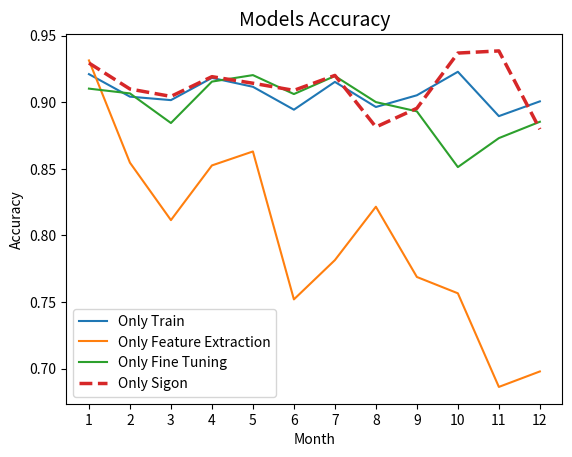

Here is the Python script that generated this plot:
import matplotlib.pyplot as plt
# Plot the learning curves for loss

accs = [{'accuracy': 0.6337015628814697, 'loss': 1.3424501419067383}, {'accuracy': 0.5909082293510437, 'loss': 2.3498494625091553}, {'accuracy': 0.6691872477531433, 'loss': 1.107231855392456}, {'accuracy': 0.78524249792099, 'loss': 0.7727143168449402}, {'accuracy': 0.651006281375885, 'loss': 1.2402790784835815}, {'accuracy': 0.6210615634918213, 'loss': 1.4199453592300415}, {'accuracy': 0.5746290683746338, 'loss': 2.514479637145996}, {'accuracy': 0.7563676238059998, 'loss': 0.652887761592865}, {'accuracy': 0.8021316528320312, 'loss': 0.6214675307273865}, {'accuracy': 0.86892169713974, 'loss': 0.46418896317481995}, {'accuracy': 0.7700200080871582, 'loss': 0.8449742197990417}, {'accuracy': 0.937720000743866, 'loss': 0.15833604335784912}]



def plot_accs_comparison(train, finetuning, feature_extraction, sigon):

    test_accuracy_train = []
    test_accuracy_fe = []
    test_accuracy_ft = []
    test_accuracy_sigon = []
    test_loss = []

    for idx, _ in enumerate(train):
        test_accuracy_train.append(train[idx]['accuracy'])
        test_accuracy_fe.append(feature_extraction[idx]['accuracy'])
        test_accuracy_sigon.append(sigon[idx]['accuracy'])
        test_accuracy_ft.append(finetuning[idx]['accuracy'])
        
        
        
    months = list(range(1, len(accs) + 1))  # Criando meses de 1 a n


    plt.plot(months, test_accuracy_train, label='Only Train')
    plt.plot(months, test_accuracy_fe, label='Only Feature Extraction')
    plt.plot(months, test_accuracy_ft, label='Only Fine Tuning')
    plt.plot(months, test_accuracy_sigon, label='Only Sigon', linestyle='--', linewidth = '2.5')
    plt.legend()
    plt.title("Models Accuracy", fontsize=14)
    plt.xlabel('Month')
    plt.ylabel('Accuracy')

    plt.xticks(months)  # Define os marcadores no eixo x para cada mês


    plt.show()



# without patience - 10 epochs
accs_train = [{'accuracy': 0.6757922172546387, 'loss': 1.6378546953201294}, {'accuracy': 0.6637604832649231, 'loss': 1.4598082304000854}, {'accuracy': 0.7442986369132996, 'loss': 0.8718604445457458}, {'accuracy': 0.7777543067932129, 'loss': 0.9348107576370239}, {'accuracy': 0.5877548456192017, 'loss': 2.3813064098358154}, {'accuracy': 0.7016177177429199, 'loss': 0.9325154423713684}, {'accuracy': 0.8328503966331482, 'loss': 0.5383077263832092}, {'accuracy': 0.728915810585022, 'loss': 0.6783694624900818}, {'accuracy': 0.786216139793396, 'loss': 0.5824248790740967}, {'accuracy': 0.8504409193992615, 'loss': 0.40613722801208496}, {'accuracy': 0.7989400029182434, 'loss': 1.0030298233032227}, {'accuracy': 0.9368100166320801, 'loss': 0.15533596277236938}]
accs_feature_extraction = [{'accuracy': 0.8133701682090759, 'loss': 0.5171031355857849}, {'accuracy': 0.7884441614151001, 'loss': 0.5949926376342773}, {'accuracy': 0.7359662652015686, 'loss': 0.636816143989563}, {'accuracy': 0.8350870013237, 'loss': 0.4211626350879669}, {'accuracy': 0.8179343342781067, 'loss': 0.4072049558162689}, {'accuracy': 0.774364173412323, 'loss': 0.5046935081481934}, {'accuracy': 0.6667120456695557, 'loss': 0.8047672510147095}, {'accuracy': 0.7777435183525085, 'loss': 0.4867733418941498}, {'accuracy': 0.7322723269462585, 'loss': 0.5805051326751709}, {'accuracy': 0.6587821245193481, 'loss': 0.600671648979187}, {'accuracy': 0.6301400065422058, 'loss': 0.9252728819847107}, {'accuracy': 0.7541599869728088, 'loss': 0.4703691005706787}]
accs_sigon = [{'accuracy': 0.7657234072685242, 'loss': 0.7329353094100952}, {'accuracy': 0.8152649998664856, 'loss': 0.6595790982246399}, {'accuracy': 0.8010114431381226, 'loss': 0.5885656476020813}, {'accuracy': 0.7436350584030151, 'loss': 1.380829930305481}, {'accuracy': 0.8319829106330872, 'loss': 0.48467177152633667}, {'accuracy': 0.8139294385910034, 'loss': 0.6776885986328125}, {'accuracy': 0.8311001062393188, 'loss': 0.48609912395477295}, {'accuracy': 0.826064944267273, 'loss': 0.7211677432060242}, {'accuracy': 0.8643597960472107, 'loss': 0.39087387919425964}, {'accuracy': 0.7742842435836792, 'loss': 1.1160534620285034}, {'accuracy': 0.9450100064277649, 'loss': 0.14537441730499268}, {'accuracy': 0.810670018196106, 'loss': 0.43195268511772156}]
accs_fine_tuning = [{'accuracy': 0.7590044140815735, 'loss': 1.7108134031295776}, {'accuracy': 0.7594990730285645, 'loss': 1.969443440437317}, {'accuracy': 0.5940758585929871, 'loss': 5.199756145477295}, {'accuracy': 0.8476057052612305, 'loss': 1.6484651565551758}, {'accuracy': 0.6903859376907349, 'loss': 3.8003346920013428}, {'accuracy': 0.5174480080604553, 'loss': 10.661702156066895}, {'accuracy': 0.5660916566848755, 'loss': 7.421367645263672}, {'accuracy': 0.8001100420951843, 'loss': 1.1750980615615845}, {'accuracy': 0.5961700677871704, 'loss': 3.8102974891662598}, {'accuracy': 0.4933459758758545, 'loss': 6.921313285827637}, {'accuracy': 0.5414199829101562, 'loss': 9.341075897216797}, {'accuracy': 0.9193599820137024, 'loss': 0.25441843271255493}]

#plot_accs_comparison(accs_train, accs_fine_tuning, accs_feature_extraction, accs_sigon)


# train with patience
accs_train = [{'accuracy': 0.6398391127586365, 'loss': 1.3706765174865723}, {'accuracy': 0.5898738503456116, 'loss': 1.5535271167755127}, {'accuracy': 0.6314991116523743, 'loss': 1.9631201028823853}, {'accuracy': 0.5787028074264526, 'loss': 2.361694574356079}, {'accuracy': 0.5605288147926331, 'loss': 3.4585304260253906}, {'accuracy': 0.778103768825531, 'loss': 0.8565992712974548}, {'accuracy': 0.8254020810127258, 'loss': 0.7520545721054077}, {'accuracy': 0.7377215027809143, 'loss': 0.9219614863395691}, {'accuracy': 0.7377208471298218, 'loss': 0.9623509049415588}, {'accuracy': 0.41067418456077576, 'loss': 3.1974799633026123}, {'accuracy': 0.641319990158081, 'loss': 1.88167142868042}, {'accuracy': 0.9502500295639038, 'loss': 0.12612076103687286}]

# fine tuning with patience
accs_fine_tuning = [{'accuracy': 0.7520431280136108, 'loss': 1.1659390926361084}, {'accuracy': 0.5964127779006958, 'loss': 3.152017593383789}, {'accuracy': 0.7075978517532349, 'loss': 1.2163687944412231}, {'accuracy': 0.784973680973053, 'loss': 1.5738083124160767}, {'accuracy': 0.7322486639022827, 'loss': 1.4965415000915527}, {'accuracy': 0.6828371286392212, 'loss': 1.9476923942565918}, {'accuracy': 0.5998910665512085, 'loss': 5.9404826164245605}, {'accuracy': 0.7771711349487305, 'loss': 0.9520736336708069}, {'accuracy': 0.7824722528457642, 'loss': 1.019233226776123}, {'accuracy': 0.8233503699302673, 'loss': 1.0177839994430542}, {'accuracy': 0.8578500151634216, 'loss': 0.7296817898750305}, {'accuracy': 0.951770007610321, 'loss': 0.127969428896904}]

# feature extraction with patience
accs_feature_extraction = [{'accuracy': 0.7526730895042419, 'loss': 0.48452094197273254}, {'accuracy': 0.7626392245292664, 'loss': 0.48771560192108154}, {'accuracy': 0.7338230013847351, 'loss': 0.5513823628425598}, {'accuracy': 0.7765254974365234, 'loss': 0.5837985873222351}, {'accuracy': 0.7689492702484131, 'loss': 0.4717712700366974}, {'accuracy': 0.7665544152259827, 'loss': 0.5621277093887329}, {'accuracy': 0.721728503704071, 'loss': 0.9529191851615906}, {'accuracy': 0.7920748591423035, 'loss': 0.5294930338859558}, {'accuracy': 0.7863435745239258, 'loss': 0.49783164262771606}, {'accuracy': 0.7989099025726318, 'loss': 0.601657509803772}, {'accuracy': 0.8203700184822083, 'loss': 0.528947651386261}, {'accuracy': 0.8011699914932251, 'loss': 0.4624839127063751}]

# sigon with patience
accs_sigon = [{'accuracy': 0.799980640411377, 'loss': 0.8335449695587158}, {'accuracy': 0.6740122437477112, 'loss': 1.503419041633606}, {'accuracy': 0.7705478668212891, 'loss': 1.0103161334991455}, {'accuracy': 0.736146867275238, 'loss': 1.4983092546463013}, {'accuracy': 0.8373410105705261, 'loss': 0.46404385566711426}, {'accuracy': 0.8084957003593445, 'loss': 0.5741839408874512}, {'accuracy': 0.8741175532341003, 'loss': 0.4561041593551636}, {'accuracy': 0.8269455432891846, 'loss': 0.45654043555259705}, {'accuracy': 0.8748108148574829, 'loss': 0.361694872379303}, {'accuracy': 0.8562501668930054, 'loss': 0.7491525411605835}, {'accuracy': 0.9340900182723999, 'loss': 0.16257108747959137}, {'accuracy': 0.8908399939537048, 'loss': 0.3053283095359802}]


# plot_accs_comparison(accs_train, accs_fine_tuning, accs_feature_extraction, accs_sigon)


# train only with dynamic rate
accs_train = [{'accuracy': 0.9211487174034119, 'loss': 0.2038041651248932}, {'accuracy': 0.9042429327964783, 'loss': 0.2285042107105255}, {'accuracy': 0.9016495943069458, 'loss': 0.23913562297821045}, {'accuracy': 0.9183403253555298, 'loss': 0.23734484612941742}, {'accuracy': 0.9116570949554443, 'loss': 0.2220020890235901}, {'accuracy': 0.8944649696350098, 'loss': 0.27509427070617676}, {'accuracy': 0.9153458476066589, 'loss': 0.26690709590911865}, {'accuracy': 0.8964887261390686, 'loss': 0.2488309144973755}, {'accuracy': 0.9052876234054565, 'loss': 0.24428647756576538}, {'accuracy': 0.922940731048584, 'loss': 0.1988667994737625}, {'accuracy': 0.8896300196647644, 'loss': 0.3431190252304077}, {'accuracy': 0.9007099866867065, 'loss': 0.25950750708580017}]

# fine tuning only with data proportion dynamic
accs_fine_tuning = [{'accuracy': 0.9102787971496582, 'loss': 0.2197830229997635}, {'accuracy': 0.9066996574401855, 'loss': 0.2298172265291214}, {'accuracy': 0.884455144405365, 'loss': 0.289811909198761}, {'accuracy': 0.9155562520027161, 'loss': 0.20625431835651398}, {'accuracy': 0.9204347729682922, 'loss': 0.19730831682682037}, {'accuracy': 0.9062002897262573, 'loss': 0.24091532826423645}, {'accuracy': 0.9197604060173035, 'loss': 0.24469943344593048}, {'accuracy': 0.9001650810241699, 'loss': 0.23908604681491852}, {'accuracy': 0.8932116031646729, 'loss': 0.250688761472702}, {'accuracy': 0.8513550758361816, 'loss': 0.4051770865917206}, {'accuracy': 0.8731099963188171, 'loss': 0.4218432307243347}, {'accuracy': 0.8853899836540222, 'loss': 0.2906770706176758}]

# feature with rate
accs_feature_extraction = [{'accuracy': 0.9314694404602051, 'loss': 0.217714324593544}, {'accuracy': 0.8546650409698486, 'loss': 0.34645339846611023}, {'accuracy': 0.8115352392196655, 'loss': 0.3990727663040161}, {'accuracy': 0.8525978326797485, 'loss': 0.3407118320465088}, {'accuracy': 0.863085925579071, 'loss': 0.32172277569770813}, {'accuracy': 0.7519885897636414, 'loss': 0.4862246513366699}, {'accuracy': 0.7814900279045105, 'loss': 0.412109375}, {'accuracy': 0.8215740323066711, 'loss': 0.402566522359848}, {'accuracy': 0.7688189744949341, 'loss': 0.43466538190841675}, {'accuracy': 0.7565672397613525, 'loss': 0.6406872272491455}, {'accuracy': 0.6862499713897705, 'loss': 0.5555062890052795}, {'accuracy': 0.6978700160980225, 'loss': 0.5698935389518738}]


#sigon with dynamic rate
accs_sigon = [{'accuracy': 0.9294989705085754, 'loss': 0.19887974858283997}, {'accuracy': 0.9099876284599304, 'loss': 0.3282032608985901}, {'accuracy': 0.904443085193634, 'loss': 0.31544581055641174}, {'accuracy': 0.9192619323730469, 'loss': 0.29639357328414917}, {'accuracy': 0.9143361449241638, 'loss': 0.3209538757801056}, {'accuracy': 0.9089688062667847, 'loss': 0.31420639157295227}, {'accuracy': 0.920207679271698, 'loss': 0.41278064250946045}, {'accuracy': 0.8814529180526733, 'loss': 0.46024081110954285}, {'accuracy': 0.8955217003822327, 'loss': 0.307756632566452}, {'accuracy': 0.9369893670082092, 'loss': 0.24172954261302948}, {'accuracy': 0.9386000037193298, 'loss': 0.2631545066833496}, {'accuracy': 0.879800021648407, 'loss': 0.5351479053497314}]

plot_accs_comparison(accs_train, accs_fine_tuning, accs_feature_extraction, accs_sigon)
